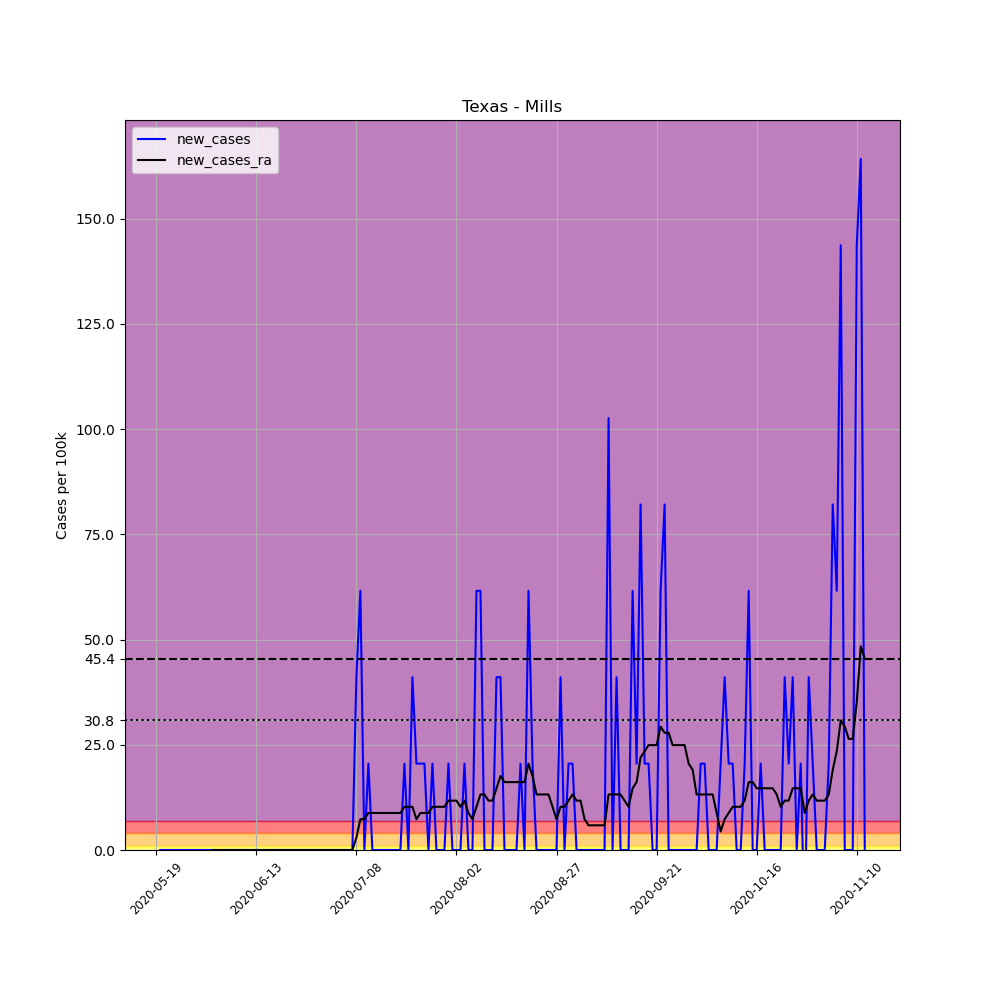

The table this chart was drawn from, first rows:
, date, county, state, fips, cases, deaths, COUNTY, STNAME, CTYNAME, POPESTIMATE2019, per_100k, new_cases, new_cases_ra
672939, 2020-05-19, Mills, Texas, 48333, 1, 0, 333, Texas, Mills, 4873, 20.52, , 
672940, 2020-05-20, Mills, Texas, 48333, 1, 0, 333, Texas, Mills, 4873, 20.52, 0.0, 
672941, 2020-05-21, Mills, Texas, 48333, 1, 0, 333, Texas, Mills, 4873, 20.52, 0.0, 
672942, 2020-05-22, Mills, Texas, 48333, 1, 0, 333, Texas, Mills, 4873, 20.52, 0.0, 
672943, 2020-05-23, Mills, Texas, 48333, 1, 0, 333, Texas, Mills, 4873, 20.52, 0.0, 
672944, 2020-05-24, Mills, Texas, 48333, 1, 0, 333, Texas, Mills, 4873, 20.52, 0.0, 
672945, 2020-05-25, Mills, Texas, 48333, 1, 0, 333, Texas, Mills, 4873, 20.52, 0.0, 
672946, 2020-05-26, Mills, Texas, 48333, 1, 0, 333, Texas, Mills, 4873, 20.52, 0.0, 
672947, 2020-05-27, Mills, Texas, 48333, 1, 0, 333, Texas, Mills, 4873, 20.52, 0.0, 
672948, 2020-05-28, Mills, Texas, 48333, 1, 0, 333, Texas, Mills, 4873, 20.52, 0.0, 
672949, 2020-05-29, Mills, Texas, 48333, 1, 0, 333, Texas, Mills, 4873, 20.52, 0.0, 
672950, 2020-05-30, Mills, Texas, 48333, 1, 0, 333, Texas, Mills, 4873, 20.52, 0.0, 
672951, 2020-05-31, Mills, Texas, 48333, 1, 0, 333, Texas, Mills, 4873, 20.52, 0.0, 
672952, 2020-06-01, Mills, Texas, 48333, 1, 0, 333, Texas, Mills, 4873, 20.52, 0.0, 
672953, 2020-06-02, Mills, Texas, 48333, 1, 0, 333, Texas, Mills, 4873, 20.52, 0.0, 0.0
672954, 2020-06-03, Mills, Texas, 48333, 1, 0, 333, Texas, Mills, 4873, 20.52, 0.0, 0.0
672955, 2020-06-04, Mills, Texas, 48333, 1, 0, 333, Texas, Mills, 4873, 20.52, 0.0, 0.0
672956, 2020-06-05, Mills, Texas, 48333, 1, 0, 333, Texas, Mills, 4873, 20.52, 0.0, 0.0
672957, 2020-06-06, Mills, Texas, 48333, 1, 0, 333, Texas, Mills, 4873, 20.52, 0.0, 0.0
672958, 2020-06-07, Mills, Texas, 48333, 1, 0, 333, Texas, Mills, 4873, 20.52, 0.0, 0.0
672959, 2020-06-08, Mills, Texas, 48333, 1, 0, 333, Texas, Mills, 4873, 20.52, 0.0, 0.0
672960, 2020-06-09, Mills, Texas, 48333, 1, 0, 333, Texas, Mills, 4873, 20.52, 0.0, 0.0
672961, 2020-06-10, Mills, Texas, 48333, 1, 0, 333, Texas, Mills, 4873, 20.52, 0.0, 0.0
672962, 2020-06-11, Mills, Texas, 48333, 1, 0, 333, Texas, Mills, 4873, 20.52, 0.0, 0.0
672963, 2020-06-12, Mills, Texas, 48333, 1, 0, 333, Texas, Mills, 4873, 20.52, 0.0, 0.0
672964, 2020-06-13, Mills, Texas, 48333, 1, 0, 333, Texas, Mills, 4873, 20.52, 0.0, 0.0
672965, 2020-06-14, Mills, Texas, 48333, 1, 0, 333, Texas, Mills, 4873, 20.52, 0.0, 0.0
672966, 2020-06-15, Mills, Texas, 48333, 1, 0, 333, Texas, Mills, 4873, 20.52, 0.0, 0.0
672967, 2020-06-16, Mills, Texas, 48333, 1, 0, 333, Texas, Mills, 4873, 20.52, 0.0, 0.0
672968, 2020-06-17, Mills, Texas, 48333, 1, 0, 333, Texas, Mills, 4873, 20.52, 0.0, 0.0
672969, 2020-06-18, Mills, Texas, 48333, 1, 0, 333, Texas, Mills, 4873, 20.52, 0.0, 0.0
672970, 2020-06-19, Mills, Texas, 48333, 1, 0, 333, Texas, Mills, 4873, 20.52, 0.0, 0.0
672971, 2020-06-20, Mills, Texas, 48333, 1, 0, 333, Texas, Mills, 4873, 20.52, 0.0, 0.0
672972, 2020-06-21, Mills, Texas, 48333, 1, 0, 333, Texas, Mills, 4873, 20.52, 0.0, 0.0
672973, 2020-06-22, Mills, Texas, 48333, 1, 0, 333, Texas, Mills, 4873, 20.52, 0.0, 0.0
672974, 2020-06-23, Mills, Texas, 48333, 1, 0, 333, Texas, Mills, 4873, 20.52, 0.0, 0.0
672975, 2020-06-24, Mills, Texas, 48333, 1, 0, 333, Texas, Mills, 4873, 20.52, 0.0, 0.0
672976, 2020-06-25, Mills, Texas, 48333, 1, 0, 333, Texas, Mills, 4873, 20.52, 0.0, 0.0
672977, 2020-06-26, Mills, Texas, 48333, 1, 0, 333, Texas, Mills, 4873, 20.52, 0.0, 0.0
672978, 2020-06-27, Mills, Texas, 48333, 1, 0, 333, Texas, Mills, 4873, 20.52, 0.0, 0.0
672979, 2020-06-28, Mills, Texas, 48333, 1, 0, 333, Texas, Mills, 4873, 20.52, 0.0, 0.0
672980, 2020-06-29, Mills, Texas, 48333, 1, 0, 333, Texas, Mills, 4873, 20.52, 0.0, 0.0
672981, 2020-06-30, Mills, Texas, 48333, 1, 0, 333, Texas, Mills, 4873, 20.52, 0.0, 0.0
672982, 2020-07-01, Mills, Texas, 48333, 1, 0, 333, Texas, Mills, 4873, 20.52, 0.0, 0.0
672983, 2020-07-02, Mills, Texas, 48333, 1, 0, 333, Texas, Mills, 4873, 20.52, 0.0, 0.0
672984, 2020-07-03, Mills, Texas, 48333, 1, 0, 333, Texas, Mills, 4873, 20.52, 0.0, 0.0
672985, 2020-07-04, Mills, Texas, 48333, 1, 0, 333, Texas, Mills, 4873, 20.52, 0.0, 0.0
672986, 2020-07-05, Mills, Texas, 48333, 1, 0, 333, Texas, Mills, 4873, 20.52, 0.0, 0.0
672987, 2020-07-06, Mills, Texas, 48333, 1, 0, 333, Texas, Mills, 4873, 20.52, 0.0, 0.0
672988, 2020-07-07, Mills, Texas, 48333, 1, 0, 333, Texas, Mills, 4873, 20.52, 0.0, 0.0
672989, 2020-07-08, Mills, Texas, 48333, 3, 0, 333, Texas, Mills, 4873, 61.56, 41.04, 2.932
672990, 2020-07-09, Mills, Texas, 48333, 6, 0, 333, Texas, Mills, 4873, 123.1, 61.56, 7.329
672991, 2020-07-10, Mills, Texas, 48333, 6, 0, 333, Texas, Mills, 4873, 123.1, 0.0, 7.329
672992, 2020-07-11, Mills, Texas, 48333, 7, 0, 333, Texas, Mills, 4873, 143.6, 20.52, 8.795
672993, 2020-07-12, Mills, Texas, 48333, 7, 0, 333, Texas, Mills, 4873, 143.6, 0.0, 8.795
672994, 2020-07-13, Mills, Texas, 48333, 7, 0, 333, Texas, Mills, 4873, 143.6, 0.0, 8.795
672995, 2020-07-14, Mills, Texas, 48333, 7, 0, 333, Texas, Mills, 4873, 143.6, 0.0, 8.795
672996, 2020-07-15, Mills, Texas, 48333, 7, 0, 333, Texas, Mills, 4873, 143.6, 0.0, 8.795
672997, 2020-07-16, Mills, Texas, 48333, 7, 0, 333, Texas, Mills, 4873, 143.6, 0.0, 8.795
672998, 2020-07-17, Mills, Texas, 48333, 7, 0, 333, Texas, Mills, 4873, 143.6, 0.0, 8.795
... 118 more rows
